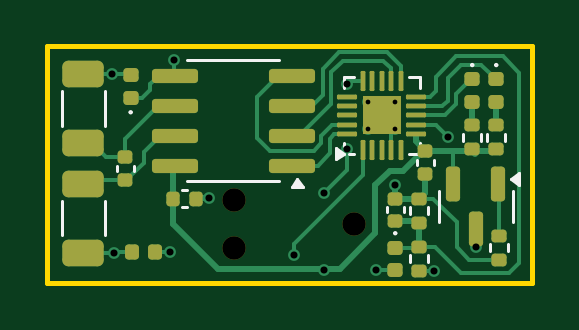
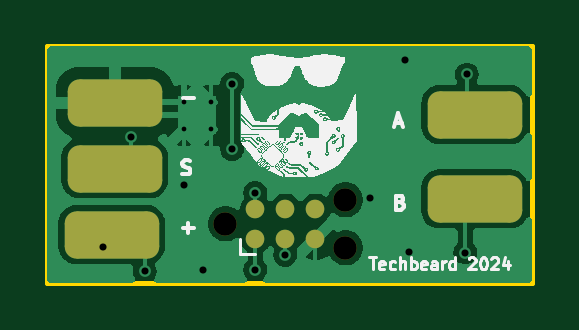
Circuit board: 11 layer files. Board 20.5 x 10.0 mm.
- bottom_copper: WSxx5VController-CuBottom.gbr (23902 bytes)
- top_copper: WSxx5VController-CuTop.gbr (14164 bytes)
- outline: WSxx5VController-EdgeCuts.gbr (569 bytes)
- bottom_mask: WSxx5VController-MaskBottom.gbr (1686 bytes)
- top_mask: WSxx5VController-MaskTop.gbr (4436 bytes)
- drill: WSxx5VController-NPTH.drl (372 bytes)
- drill: WSxx5VController-PTH.drl (654 bytes)
- paste: WSxx5VController-PasteBottom.gbr (1422 bytes)
- paste: WSxx5VController-PasteTop.gbr (4469 bytes)
- bottom_silk: WSxx5VController-SilkBottom.gbr (211156 bytes)
- top_silk: WSxx5VController-SilkTop.gbr (7628 bytes)

=== bottom_copper: WSxx5VController-CuBottom.gbr (23902 bytes, source omitted) ===
=== top_copper: WSxx5VController-CuTop.gbr (14164 bytes, source omitted) ===
=== outline: WSxx5VController-EdgeCuts.gbr ===
%TF.GenerationSoftware,KiCad,Pcbnew,8.0.0*%
%TF.CreationDate,2024-03-21T22:32:16+01:00*%
%TF.ProjectId,WSxx5VController,57537878-3556-4436-9f6e-74726f6c6c65,rev?*%
%TF.SameCoordinates,Original*%
%TF.FileFunction,Profile,NP*%
%FSLAX46Y46*%
G04 Gerber Fmt 4.6, Leading zero omitted, Abs format (unit mm)*
G04 Created by KiCad (PCBNEW 8.0.0) date 2024-03-21 22:32:16*
%MOMM*%
%LPD*%
G01*
G04 APERTURE LIST*
%TA.AperFunction,Profile*%
%ADD10C,0.200000*%
%TD*%
G04 APERTURE END LIST*
D10*
X0Y10000000D02*
X20500000Y10000000D01*
X20500000Y0D01*
X0Y0D01*
X0Y10000000D01*
M02*

=== bottom_mask: WSxx5VController-MaskBottom.gbr (1686 bytes, source withheld) ===
=== top_mask: WSxx5VController-MaskTop.gbr ===
%TF.GenerationSoftware,KiCad,Pcbnew,8.0.0*%
%TF.CreationDate,2024-03-21T22:32:16+01:00*%
%TF.ProjectId,WSxx5VController,57537878-3556-4436-9f6e-74726f6c6c65,rev?*%
%TF.SameCoordinates,Original*%
%TF.FileFunction,Soldermask,Top*%
%TF.FilePolarity,Negative*%
%FSLAX46Y46*%
G04 Gerber Fmt 4.6, Leading zero omitted, Abs format (unit mm)*
G04 Created by KiCad (PCBNEW 8.0.0) date 2024-03-21 22:32:16*
%MOMM*%
%LPD*%
G01*
G04 APERTURE LIST*
G04 Aperture macros list*
%AMRoundRect*
0 Rectangle with rounded corners*
0 $1 Rounding radius*
0 $2 $3 $4 $5 $6 $7 $8 $9 X,Y pos of 4 corners*
0 Add a 4 corners polygon primitive as box body*
4,1,4,$2,$3,$4,$5,$6,$7,$8,$9,$2,$3,0*
0 Add four circle primitives for the rounded corners*
1,1,$1+$1,$2,$3*
1,1,$1+$1,$4,$5*
1,1,$1+$1,$6,$7*
1,1,$1+$1,$8,$9*
0 Add four rect primitives between the rounded corners*
20,1,$1+$1,$2,$3,$4,$5,0*
20,1,$1+$1,$4,$5,$6,$7,0*
20,1,$1+$1,$6,$7,$8,$9,0*
20,1,$1+$1,$8,$9,$2,$3,0*%
G04 Aperture macros list end*
%ADD10RoundRect,0.150000X-0.150000X0.587500X-0.150000X-0.587500X0.150000X-0.587500X0.150000X0.587500X0*%
%ADD11RoundRect,0.250000X0.625000X-0.312500X0.625000X0.312500X-0.625000X0.312500X-0.625000X-0.312500X0*%
%ADD12RoundRect,0.050000X0.050000X-0.375000X0.050000X0.375000X-0.050000X0.375000X-0.050000X-0.375000X0*%
%ADD13RoundRect,0.050000X0.375000X-0.050000X0.375000X0.050000X-0.375000X0.050000X-0.375000X-0.050000X0*%
%ADD14R,1.650000X1.650000*%
%ADD15RoundRect,0.135000X0.185000X-0.135000X0.185000X0.135000X-0.185000X0.135000X-0.185000X-0.135000X0*%
%ADD16RoundRect,0.147500X0.147500X0.172500X-0.147500X0.172500X-0.147500X-0.172500X0.147500X-0.172500X0*%
%ADD17RoundRect,0.140000X-0.140000X-0.170000X0.140000X-0.170000X0.140000X0.170000X-0.140000X0.170000X0*%
%ADD18RoundRect,0.250000X-0.625000X0.312500X-0.625000X-0.312500X0.625000X-0.312500X0.625000X0.312500X0*%
%ADD19RoundRect,0.147500X-0.172500X0.147500X-0.172500X-0.147500X0.172500X-0.147500X0.172500X0.147500X0*%
%ADD20RoundRect,0.147500X0.172500X-0.147500X0.172500X0.147500X-0.172500X0.147500X-0.172500X-0.147500X0*%
%ADD21RoundRect,0.150000X0.825000X0.150000X-0.825000X0.150000X-0.825000X-0.150000X0.825000X-0.150000X0*%
%ADD22RoundRect,0.135000X-0.185000X0.135000X-0.185000X-0.135000X0.185000X-0.135000X0.185000X0.135000X0*%
%ADD23RoundRect,0.140000X0.170000X-0.140000X0.170000X0.140000X-0.170000X0.140000X-0.170000X-0.140000X0*%
%ADD24RoundRect,0.140000X-0.170000X0.140000X-0.170000X-0.140000X0.170000X-0.140000X0.170000X0.140000X0*%
%ADD25C,0.990600*%
G04 APERTURE END LIST*
D10*
%TO.C,Q1*%
X19085600Y4163300D03*
X17185600Y4163300D03*
X18135600Y2288300D03*
%TD*%
D11*
%TO.C,R10*%
X1524000Y5903500D03*
X1524000Y8828500D03*
%TD*%
D12*
%TO.C,IC1*%
X13350000Y5624000D03*
X13750000Y5624000D03*
X14150000Y5624000D03*
X14550000Y5624000D03*
X14950000Y5624000D03*
D13*
X15600000Y6274000D03*
X15600000Y6674000D03*
X15600000Y7074000D03*
X15600000Y7474000D03*
X15600000Y7874000D03*
D12*
X14950000Y8524000D03*
X14550000Y8524000D03*
X14150000Y8524000D03*
X13750000Y8524000D03*
X13350000Y8524000D03*
D13*
X12700000Y7874000D03*
X12700000Y7474000D03*
X12700000Y7074000D03*
X12700000Y6674000D03*
X12700000Y6274000D03*
D14*
X14150000Y7074000D03*
%TD*%
D15*
%TO.C,R5*%
X17975000Y5640000D03*
X17975000Y6660000D03*
%TD*%
D16*
%TO.C,D5*%
X4560000Y1275000D03*
X3590000Y1275000D03*
%TD*%
D17*
%TO.C,C5*%
X5334000Y3556000D03*
X6294000Y3556000D03*
%TD*%
D18*
%TO.C,R9*%
X1524000Y4195000D03*
X1524000Y1270000D03*
%TD*%
D19*
%TO.C,D4*%
X17984000Y8604000D03*
X17984000Y7634000D03*
%TD*%
D20*
%TO.C,D6*%
X3525000Y7815000D03*
X3525000Y8785000D03*
%TD*%
D21*
%TO.C,U1*%
X10349000Y4953000D03*
X10349000Y6223000D03*
X10349000Y7493000D03*
X10349000Y8763000D03*
X5399000Y8763000D03*
X5399000Y7493000D03*
X5399000Y6223000D03*
X5399000Y4953000D03*
%TD*%
D19*
%TO.C,D3*%
X19000000Y8604000D03*
X19000000Y7634000D03*
%TD*%
D22*
%TO.C,R8*%
X19126200Y1983200D03*
X19126200Y963200D03*
%TD*%
D23*
%TO.C,C4*%
X14732000Y2596000D03*
X14732000Y3556000D03*
%TD*%
D15*
%TO.C,R1*%
X15748000Y506000D03*
X15748000Y1526000D03*
%TD*%
%TO.C,R4*%
X18975000Y5640000D03*
X18975000Y6660000D03*
%TD*%
D19*
%TO.C,D2*%
X14725000Y1485000D03*
X14725000Y515000D03*
%TD*%
D24*
%TO.C,C3*%
X16002000Y5560000D03*
X16002000Y4600000D03*
%TD*%
D23*
%TO.C,R6*%
X3302000Y4346000D03*
X3302000Y5306000D03*
%TD*%
D15*
%TO.C,R2*%
X15748000Y2538000D03*
X15748000Y3558000D03*
%TD*%
D25*
%TO.C,J1*%
X12960000Y2490000D03*
X7880000Y3506000D03*
X7880000Y1474000D03*
%TD*%
M02*

=== drill: WSxx5VController-NPTH.drl ===
M48
; DRILL file {KiCad 8.0.0} date 2024-03-21T22:32:16+0100
; FORMAT={-:-/ absolute / inch / decimal}
; #@! TF.CreationDate,2024-03-21T22:32:16+01:00
; #@! TF.GenerationSoftware,Kicad,Pcbnew,8.0.0
; #@! TF.FileFunction,NonPlated,1,2,NPTH
FMAT,2
INCH
; #@! TA.AperFunction,NonPlated,NPTH,ComponentDrill
T1C0.0390
%
G90
G05
T1
X0.3102Y0.138
X0.3102Y0.058
X0.5102Y0.098
M30

=== drill: WSxx5VController-PTH.drl ===
M48
; DRILL file {KiCad 8.0.0} date 2024-03-21T22:32:16+0100
; FORMAT={-:-/ absolute / inch / decimal}
; #@! TF.CreationDate,2024-03-21T22:32:16+01:00
; #@! TF.GenerationSoftware,Kicad,Pcbnew,8.0.0
; #@! TF.FileFunction,Plated,1,2,PTH
FMAT,2
INCH
; #@! TA.AperFunction,Plated,PTH,ComponentDrill
T1C0.0079
; #@! TA.AperFunction,Plated,PTH,ViaDrill
T2C0.0118
%
G90
G05
T1
X0.5344Y0.3011
X0.5344Y0.2559
X0.5797Y0.3011
X0.5797Y0.2559
T2
X0.1079Y0.3469
X0.1106Y0.05
X0.2047Y0.0502
X0.2106Y0.3717
X0.2697Y0.1407
X0.4104Y0.0463
X0.4606Y0.1496
X0.4606Y0.0217
X0.499Y0.3316
X0.499Y0.2224
X0.5472Y0.0217
X0.5797Y0.1634
X0.645Y0.019
X0.6683Y0.2429
X0.714Y0.059
M30

=== paste: WSxx5VController-PasteBottom.gbr (1422 bytes, source withheld) ===
=== paste: WSxx5VController-PasteTop.gbr ===
%TF.GenerationSoftware,KiCad,Pcbnew,8.0.0*%
%TF.CreationDate,2024-03-21T22:32:16+01:00*%
%TF.ProjectId,WSxx5VController,57537878-3556-4436-9f6e-74726f6c6c65,rev?*%
%TF.SameCoordinates,Original*%
%TF.FileFunction,Paste,Top*%
%TF.FilePolarity,Positive*%
%FSLAX46Y46*%
G04 Gerber Fmt 4.6, Leading zero omitted, Abs format (unit mm)*
G04 Created by KiCad (PCBNEW 8.0.0) date 2024-03-21 22:32:16*
%MOMM*%
%LPD*%
G01*
G04 APERTURE LIST*
G04 Aperture macros list*
%AMRoundRect*
0 Rectangle with rounded corners*
0 $1 Rounding radius*
0 $2 $3 $4 $5 $6 $7 $8 $9 X,Y pos of 4 corners*
0 Add a 4 corners polygon primitive as box body*
4,1,4,$2,$3,$4,$5,$6,$7,$8,$9,$2,$3,0*
0 Add four circle primitives for the rounded corners*
1,1,$1+$1,$2,$3*
1,1,$1+$1,$4,$5*
1,1,$1+$1,$6,$7*
1,1,$1+$1,$8,$9*
0 Add four rect primitives between the rounded corners*
20,1,$1+$1,$2,$3,$4,$5,0*
20,1,$1+$1,$4,$5,$6,$7,0*
20,1,$1+$1,$6,$7,$8,$9,0*
20,1,$1+$1,$8,$9,$2,$3,0*%
G04 Aperture macros list end*
%ADD10RoundRect,0.150000X-0.150000X0.587500X-0.150000X-0.587500X0.150000X-0.587500X0.150000X0.587500X0*%
%ADD11RoundRect,0.250000X0.625000X-0.312500X0.625000X0.312500X-0.625000X0.312500X-0.625000X-0.312500X0*%
%ADD12RoundRect,0.172500X0.172500X-0.172500X0.172500X0.172500X-0.172500X0.172500X-0.172500X-0.172500X0*%
%ADD13RoundRect,0.050000X0.050000X-0.375000X0.050000X0.375000X-0.050000X0.375000X-0.050000X-0.375000X0*%
%ADD14RoundRect,0.050000X0.375000X-0.050000X0.375000X0.050000X-0.375000X0.050000X-0.375000X-0.050000X0*%
%ADD15RoundRect,0.135000X0.185000X-0.135000X0.185000X0.135000X-0.185000X0.135000X-0.185000X-0.135000X0*%
%ADD16RoundRect,0.147500X0.147500X0.172500X-0.147500X0.172500X-0.147500X-0.172500X0.147500X-0.172500X0*%
%ADD17RoundRect,0.140000X-0.140000X-0.170000X0.140000X-0.170000X0.140000X0.170000X-0.140000X0.170000X0*%
%ADD18RoundRect,0.250000X-0.625000X0.312500X-0.625000X-0.312500X0.625000X-0.312500X0.625000X0.312500X0*%
%ADD19RoundRect,0.147500X-0.172500X0.147500X-0.172500X-0.147500X0.172500X-0.147500X0.172500X0.147500X0*%
%ADD20RoundRect,0.147500X0.172500X-0.147500X0.172500X0.147500X-0.172500X0.147500X-0.172500X-0.147500X0*%
%ADD21RoundRect,0.150000X0.825000X0.150000X-0.825000X0.150000X-0.825000X-0.150000X0.825000X-0.150000X0*%
%ADD22RoundRect,0.135000X-0.185000X0.135000X-0.185000X-0.135000X0.185000X-0.135000X0.185000X0.135000X0*%
%ADD23RoundRect,0.140000X0.170000X-0.140000X0.170000X0.140000X-0.170000X0.140000X-0.170000X-0.140000X0*%
%ADD24RoundRect,0.140000X-0.170000X0.140000X-0.170000X-0.140000X0.170000X-0.140000X0.170000X0.140000X0*%
G04 APERTURE END LIST*
D10*
%TO.C,Q1*%
X19085600Y4163300D03*
X17185600Y4163300D03*
X18135600Y2288300D03*
%TD*%
D11*
%TO.C,R10*%
X1524000Y5903500D03*
X1524000Y8828500D03*
%TD*%
D12*
%TO.C,IC1*%
X13740000Y6664000D03*
X14560000Y6664000D03*
X13740000Y7484000D03*
X14560000Y7484000D03*
D13*
X13350000Y5624000D03*
X13750000Y5624000D03*
X14150000Y5624000D03*
X14550000Y5624000D03*
X14950000Y5624000D03*
D14*
X15600000Y6274000D03*
X15600000Y6674000D03*
X15600000Y7074000D03*
X15600000Y7474000D03*
X15600000Y7874000D03*
D13*
X14950000Y8524000D03*
X14550000Y8524000D03*
X14150000Y8524000D03*
X13750000Y8524000D03*
X13350000Y8524000D03*
D14*
X12700000Y7874000D03*
X12700000Y7474000D03*
X12700000Y7074000D03*
X12700000Y6674000D03*
X12700000Y6274000D03*
%TD*%
D15*
%TO.C,R5*%
X17975000Y5640000D03*
X17975000Y6660000D03*
%TD*%
D16*
%TO.C,D5*%
X4560000Y1275000D03*
X3590000Y1275000D03*
%TD*%
D17*
%TO.C,C5*%
X5334000Y3556000D03*
X6294000Y3556000D03*
%TD*%
D18*
%TO.C,R9*%
X1524000Y4195000D03*
X1524000Y1270000D03*
%TD*%
D19*
%TO.C,D4*%
X17984000Y8604000D03*
X17984000Y7634000D03*
%TD*%
D20*
%TO.C,D6*%
X3525000Y7815000D03*
X3525000Y8785000D03*
%TD*%
D21*
%TO.C,U1*%
X10349000Y4953000D03*
X10349000Y6223000D03*
X10349000Y7493000D03*
X10349000Y8763000D03*
X5399000Y8763000D03*
X5399000Y7493000D03*
X5399000Y6223000D03*
X5399000Y4953000D03*
%TD*%
D19*
%TO.C,D3*%
X19000000Y8604000D03*
X19000000Y7634000D03*
%TD*%
D22*
%TO.C,R8*%
X19126200Y1983200D03*
X19126200Y963200D03*
%TD*%
D23*
%TO.C,C4*%
X14732000Y2596000D03*
X14732000Y3556000D03*
%TD*%
D15*
%TO.C,R1*%
X15748000Y506000D03*
X15748000Y1526000D03*
%TD*%
%TO.C,R4*%
X18975000Y5640000D03*
X18975000Y6660000D03*
%TD*%
D19*
%TO.C,D2*%
X14725000Y1485000D03*
X14725000Y515000D03*
%TD*%
D24*
%TO.C,C3*%
X16002000Y5560000D03*
X16002000Y4600000D03*
%TD*%
D23*
%TO.C,R6*%
X3302000Y4346000D03*
X3302000Y5306000D03*
%TD*%
D15*
%TO.C,R2*%
X15748000Y2538000D03*
X15748000Y3558000D03*
%TD*%
M02*

=== bottom_silk: WSxx5VController-SilkBottom.gbr (211156 bytes, source omitted) ===
=== top_silk: WSxx5VController-SilkTop.gbr (7628 bytes, source omitted) ===
